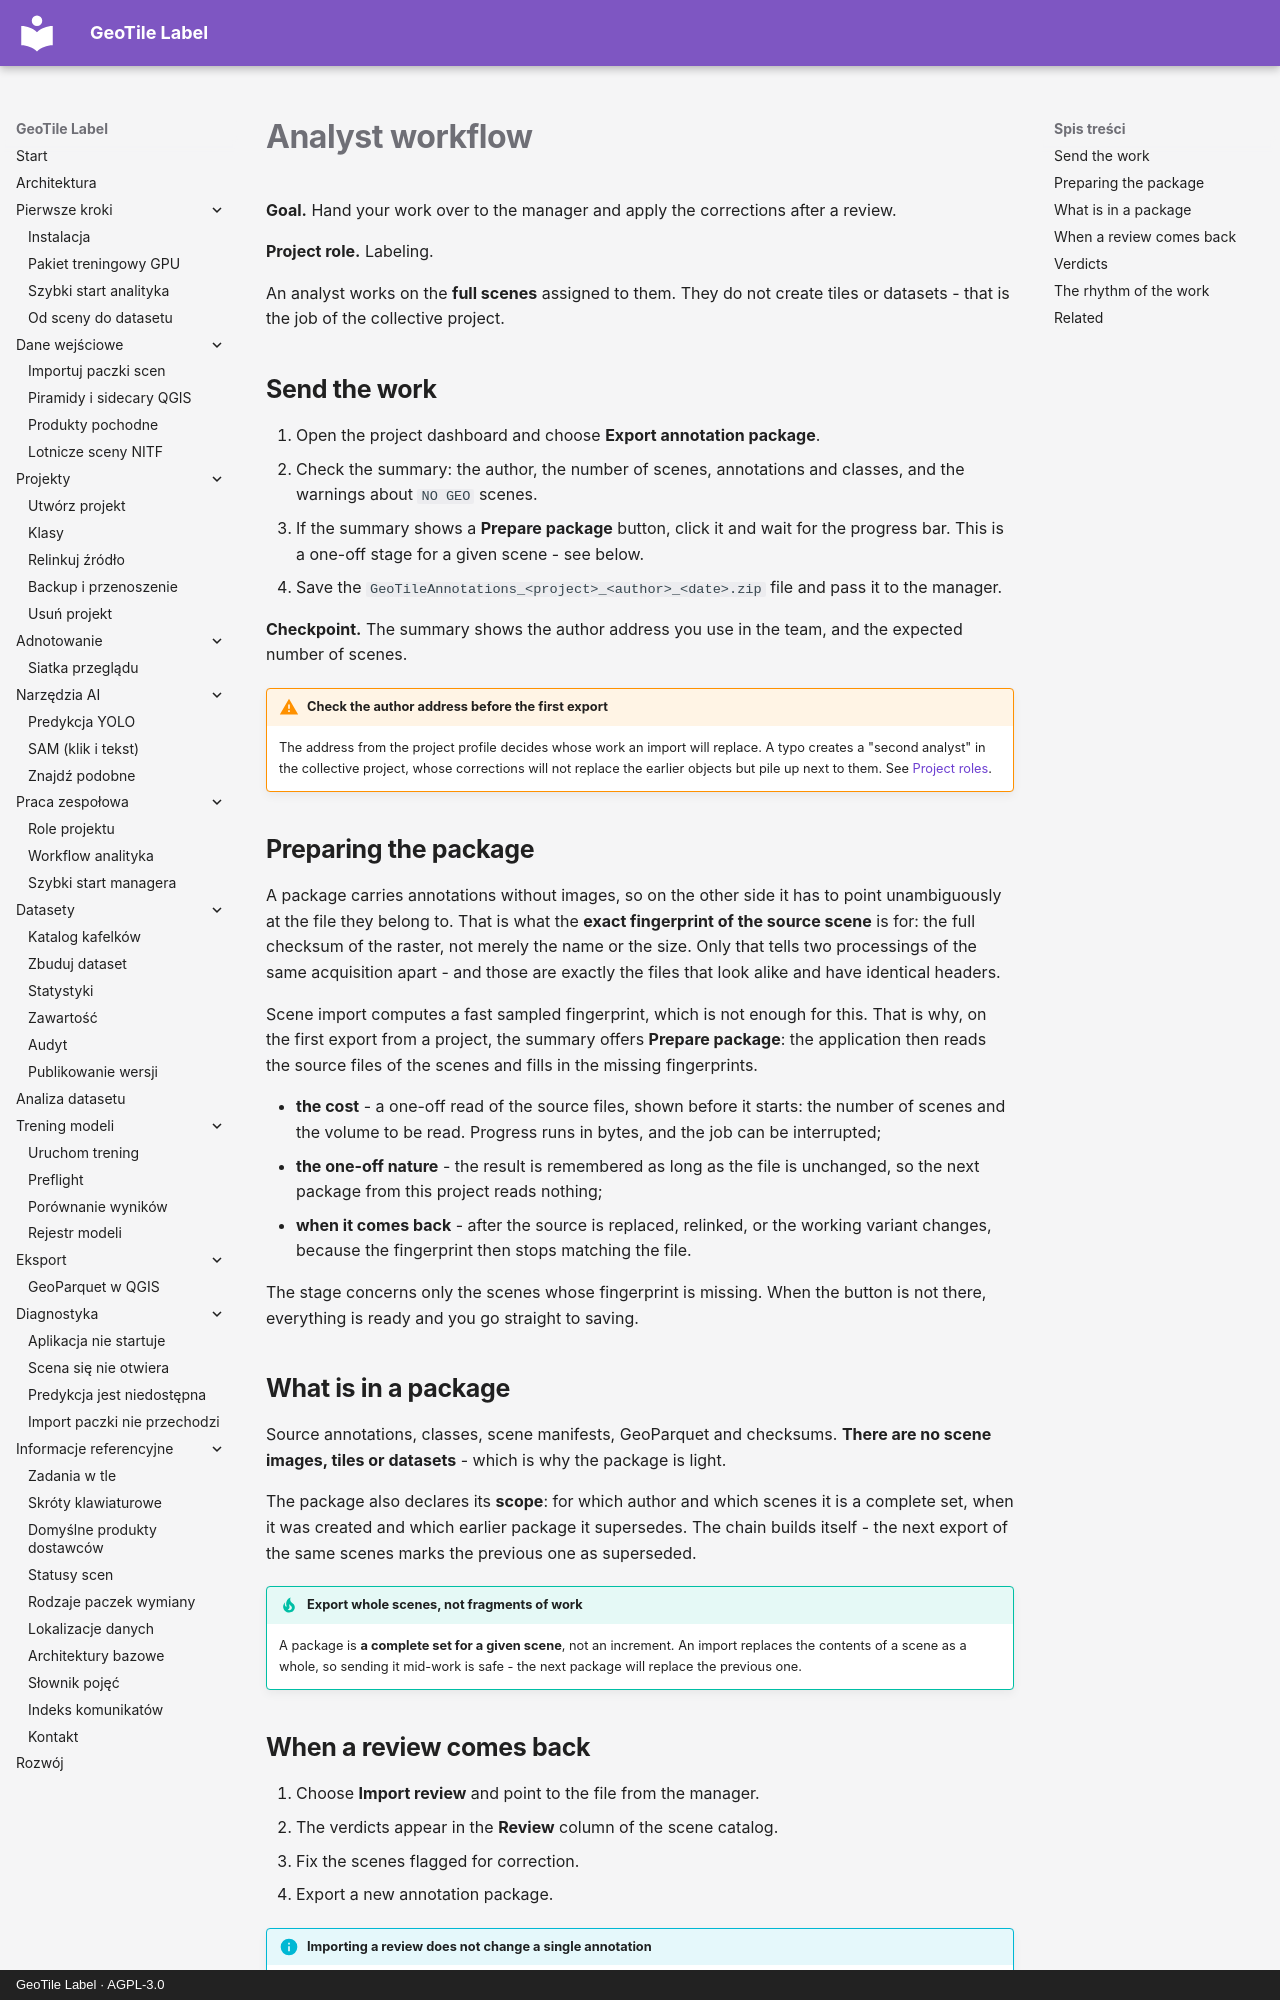

repository: jakubslesinski/geotile-label · page: teamwork/workflow-analityka.en.html · generator: mkdocs · copyright: GeoTile Label · AGPL-3.0

# Analyst workflow

**Goal.** Hand your work over to the manager and apply the corrections after a review.

**Project role.** Labeling.

An analyst works on the **full scenes** assigned to them. They do not create tiles or
datasets - that is the job of the collective project.

## Send the work

1. Open the project dashboard and choose **Export annotation package**.
2. Check the summary: the author, the number of scenes, annotations and classes, and the
   warnings about `NO GEO` scenes.
3. If the summary shows a **Prepare package** button, click it and wait for the progress
   bar. This is a one-off stage for a given scene - see below.
4. Save the `GeoTileAnnotations_<project>_<author>_<date>.zip` file and pass it to the
   manager.

**Checkpoint.** The summary shows the author address you use in the team, and the
expected number of scenes.

!!! warning "Check the author address before the first export"

    The address from the project profile decides whose work an import will replace. A
    typo creates a "second analyst" in the collective project, whose corrections will not
    replace the earlier objects but pile up next to them. See
    [Project roles](role-projektu.md).

## Preparing the package

A package carries annotations without images, so on the other side it has to point
unambiguously at the file they belong to. That is what the **exact fingerprint of the
source scene** is for: the full checksum of the raster, not merely the name or the size.
Only that tells two processings of the same acquisition apart - and those are exactly the
files that look alike and have identical headers.

Scene import computes a fast sampled fingerprint, which is not enough for this. That is
why, on the first export from a project, the summary offers **Prepare package**: the
application then reads the source files of the scenes and fills in the missing
fingerprints.

- **the cost** - a one-off read of the source files, shown before it starts: the number
  of scenes and the volume to be read. Progress runs in bytes, and the job can be
  interrupted;
- **the one-off nature** - the result is remembered as long as the file is unchanged, so
  the next package from this project reads nothing;
- **when it comes back** - after the source is replaced, relinked, or the working variant
  changes, because the fingerprint then stops matching the file.

The stage concerns only the scenes whose fingerprint is missing. When the button is not
there, everything is ready and you go straight to saving.

## What is in a package

Source annotations, classes, scene manifests, GeoParquet and checksums. **There are no
scene images, tiles or datasets** - which is why the package is light.

The package also declares its **scope**: for which author and which scenes it is a
complete set, when it was created and which earlier package it supersedes. The chain
builds itself - the next export of the same scenes marks the previous one as superseded.

!!! tip "Export whole scenes, not fragments of work"

    A package is **a complete set for a given scene**, not an increment. An import
    replaces the contents of a scene as a whole, so sending it mid-work is safe - the next
    package will replace the previous one.
